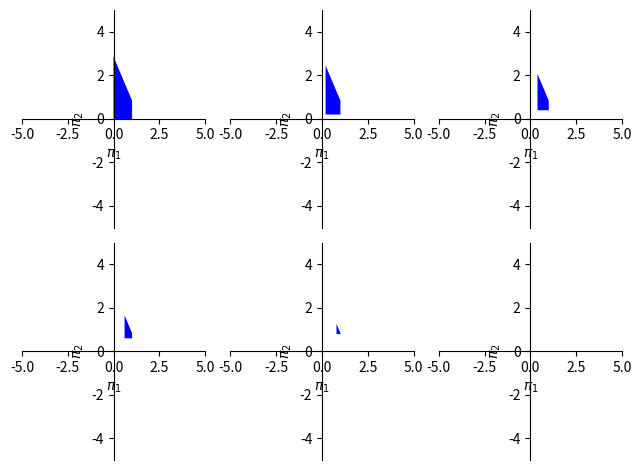

Reproduce this figure in Python.

import sympy as smp
import numpy as np
import matplotlib.pyplot as plt

def corner_distance(pi1 = smp.Symbol(r'\pi_1'), pi2 = smp.Symbol(r'\pi_2')):
    # pi1 = W/A
    # pi2 = L/A
    # pi3 = d/A
    """ 
    if type(pi1) is not smp.Symbol:
        assert smp.simplify(pi1>=0) and smp.simplify(pi1<=1), "pi1 out of bounds!"
    if type(pi2) is not smp.Symbol:
        assert smp.simplify(pi2>=0) and smp.simplify(pi2<=smp.sqrt(8)-2*pi1), "pi2 out of bounds!"
    """
    pi3 = smp.simplify(smp.sqrt(2)-pi1-pi2/2).evalf()
    return pi3
    
def bounding_box_bool(pi1 = smp.Symbol(r'\pi_1'), pi2=smp.Symbol(r'\pi_2'), pi3=smp.Symbol(r'\pi_3')):
    # pi1 = W/A 
    # pi2 = L/A 
    # pi3 = S/A
    # output: 1, if valid
    args = (pi1, pi2, pi3)
    boundaries = [
        pi1 >= pi3,
        pi1 <= 1,
        pi2 >= pi3,
        corner_distance(pi1, pi2) >= 0
    ]

    return boundaries, args

if __name__=="__main__":
    
    
    pi3 = np.linspace(0, 1, 6)
    #fig = plt.figure()
    #axs = fig.subplots(2,3)

    bounds, args = bounding_box_bool()
    valid_region = smp.And(*bounds)
    plots = []
    for s in range(len(pi3)):
        vr = valid_region.subs({
            args[2]: pi3[s]
        })
        #ax = plt.sca(axs[(s-s%3)//2 , s%3])
        plots.append(
        smp.plot_implicit(vr,
        #(args[0],0,1), (args[1],0,smp.sqrt(8)),
        show=False)
        )
        # plots[-1].xlim = (0,1)
        # plots[-1].ylim = (0, np.sqrt(8))
        #plots[-1]._backend.ax[0].set_xlim(0, 1)
        #plots[-1]._backend.ax[0].set_ylim(0, float(smp.sqrt(8)))

    smp.plotting.PlotGrid(2,3, *plots)

    plt.show(block=False)

    """
    pi1range = np.linspace(0,1,10)
    pi2range = np.linspace(0,np.sqrt(8), 20)
    
    for s in range(len(pi3)):
        pi1,pi2 = np.meshgrid(pi1range, pi2range)
        valid = np.zeros(pi1.shape)
        for i in range(len(pi1range)):
            for j in range(len(pi2range)):
                valid[j,i] = (all(bounding_box_bool(pi1range[i], pi2range[j], pi3[s]))==True)
        plt.sca(axs[(s-s%3)//2 , s%3])
        plt.contourf(pi1,pi2,valid)
    """
    plt.show()
    
pass
